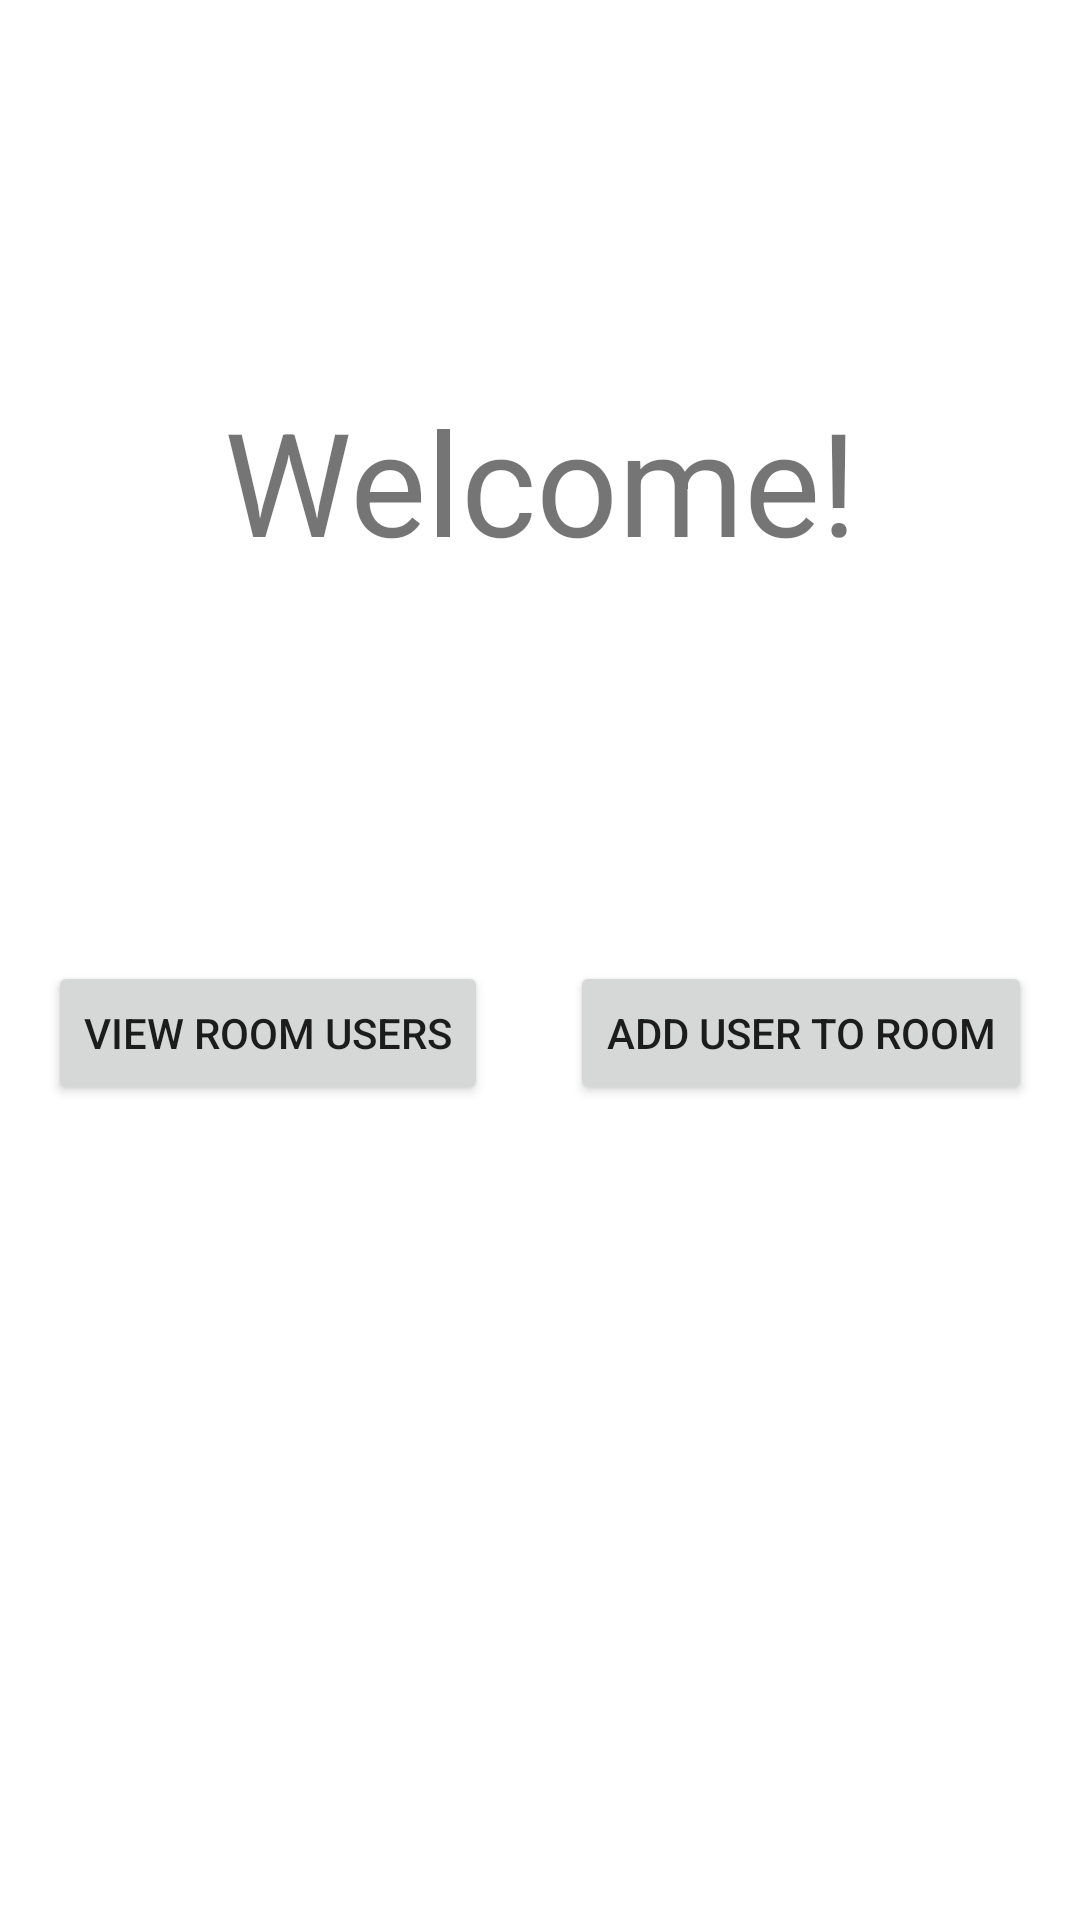

Reconstruct the res/layout file that produces this screen, plus the resources it refers to.
<!-- AndroidManifest.xml: application theme Theme.FullPractice -->
<!-- res/layout/activity_main.xml -->
<?xml version="1.0" encoding="utf-8"?>
<androidx.constraintlayout.widget.ConstraintLayout xmlns:android="http://schemas.android.com/apk/res/android"
    xmlns:app="http://schemas.android.com/apk/res-auto"
    xmlns:tools="http://schemas.android.com/tools"
    android:layout_width="match_parent"
    android:layout_height="match_parent"
    tools:context=".MainActivity">

    <TextView
        android:id="@+id/textView"
        android:layout_width="wrap_content"
        android:layout_height="wrap_content"
        android:layout_marginTop="128dp"
        android:text="@string/welcome_text"
        android:textSize="48sp"
        app:layout_constraintLeft_toLeftOf="parent"
        app:layout_constraintRight_toRightOf="parent"
        app:layout_constraintTop_toTopOf="parent" />

    <Button
        android:id="@+id/btn_room"
        android:layout_width="wrap_content"
        android:layout_height="wrap_content"
        android:layout_marginTop="128dp"
        android:layout_marginEnd="16dp"
        android:text="@string/user_room_txt"
        app:layout_constraintEnd_toEndOf="parent"
        app:layout_constraintTop_toBottomOf="@+id/textView" />

    <Button
        android:id="@+id/btn_view_room_users"
        android:layout_width="wrap_content"
        android:layout_height="wrap_content"
        android:layout_marginStart="16dp"
        android:layout_marginTop="128dp"
        android:text="@string/view_room_users_txt"
        app:layout_constraintStart_toStartOf="parent"
        app:layout_constraintTop_toBottomOf="@+id/textView" />

</androidx.constraintlayout.widget.ConstraintLayout>
<!-- resources referenced by this layout -->
<resources>
  <string name="user_room_txt">Add User to Room</string>
  <string name="view_room_users_txt">View Room Users</string>
  <string name="welcome_text">Welcome!</string>
  <style name="Theme.FullPractice" parent="Theme.MaterialComponents.DayNight.DarkActionBar">
          
          <item name="colorPrimary">@color/purple_500</item>
          <item name="colorPrimaryVariant">@color/purple_700</item>
          <item name="colorOnPrimary">@color/white</item>
          
          <item name="colorSecondary">@color/teal_200</item>
          <item name="colorSecondaryVariant">@color/teal_700</item>
          <item name="colorOnSecondary">@color/black</item>
          
          <item name="android:statusBarColor" tools:targetApi="l">?attr/colorPrimaryVariant</item>
          
      </style>
  <!-- not gathered from this repository: default colours our renderer supplied (Android Studio template values) -->
  <color name="purple_500">#FF6200EE</color>
  <color name="purple_700">#FF3700B3</color>
  <color name="teal_200">#FF03DAC5</color>
  <color name="teal_700">#FF018786</color>
  <color name="black">#FF000000</color>
  <color name="white">#FFFFFFFF</color>
</resources>
